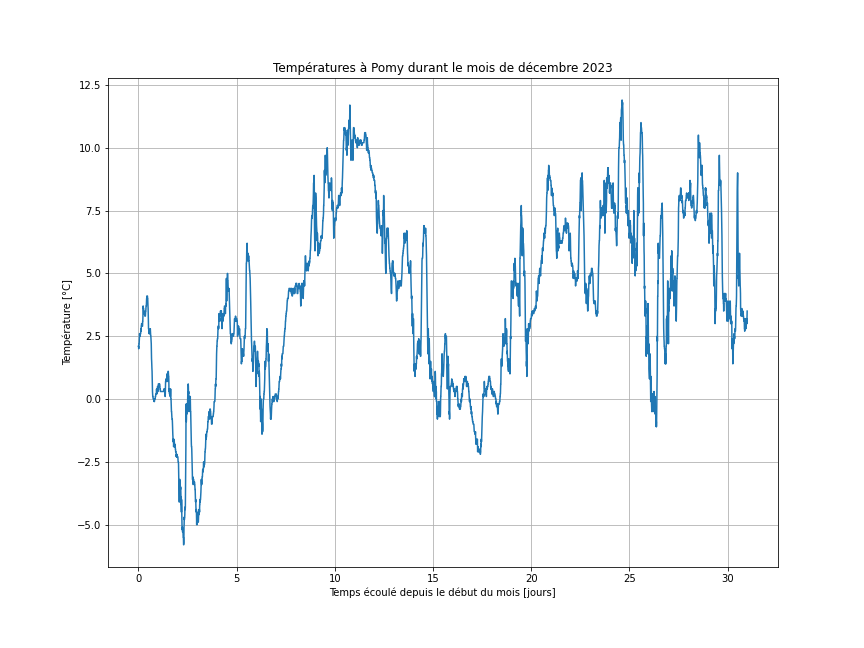

The table this chart was drawn from, first rows:
Date; Température moy. +2 m (°C)
01.12.2023 00:00; 2.1
01.12.2023 00:10; 2.1
01.12.2023 00:20; 2
01.12.2023 00:30; 2.1
01.12.2023 00:40; 2.2
01.12.2023 00:50; 2.2
01.12.2023 01:00; 2.3
01.12.2023 01:10; 2.4
01.12.2023 01:20; 2.6
01.12.2023 01:30; 2.6
01.12.2023 01:40; 2.5
01.12.2023 01:50; 2.6
01.12.2023 02:00; 2.6
01.12.2023 02:10; 2.5
01.12.2023 02:20; 2.6
01.12.2023 02:30; 2.6
01.12.2023 02:40; 2.6
01.12.2023 02:50; 2.7
01.12.2023 03:00; 2.8
01.12.2023 03:10; 2.7
01.12.2023 03:20; 2.8
01.12.2023 03:30; 2.9
01.12.2023 03:40; 2.9
01.12.2023 03:50; 3
01.12.2023 04:00; 3
01.12.2023 04:10; 3
01.12.2023 04:20; 3
01.12.2023 04:30; 2.9
01.12.2023 04:40; 2.9
01.12.2023 04:50; 2.9
01.12.2023 05:00; 2.9
01.12.2023 05:10; 3.1
01.12.2023 05:20; 3.1
01.12.2023 05:30; 3.3
01.12.2023 05:40; 3.7
01.12.2023 05:50; 3.7
01.12.2023 06:00; 3.6
01.12.2023 06:10; 3.6
01.12.2023 06:20; 3.6
01.12.2023 06:30; 3.4
01.12.2023 06:40; 3.5
01.12.2023 06:50; 3.5
01.12.2023 07:00; 3.4
01.12.2023 07:10; 3.4
01.12.2023 07:20; 3.4
01.12.2023 07:30; 3.4
01.12.2023 07:40; 3.4
01.12.2023 07:50; 3.3
01.12.2023 08:00; 3.3
01.12.2023 08:10; 3.3
01.12.2023 08:20; 3.3
01.12.2023 08:30; 3.3
01.12.2023 08:40; 3.4
01.12.2023 08:50; 3.5
01.12.2023 09:00; 3.5
01.12.2023 09:10; 3.6
01.12.2023 09:20; 3.7
01.12.2023 09:30; 3.7
01.12.2023 09:40; 3.7
01.12.2023 09:50; 3.9
... 4,404 more rows
